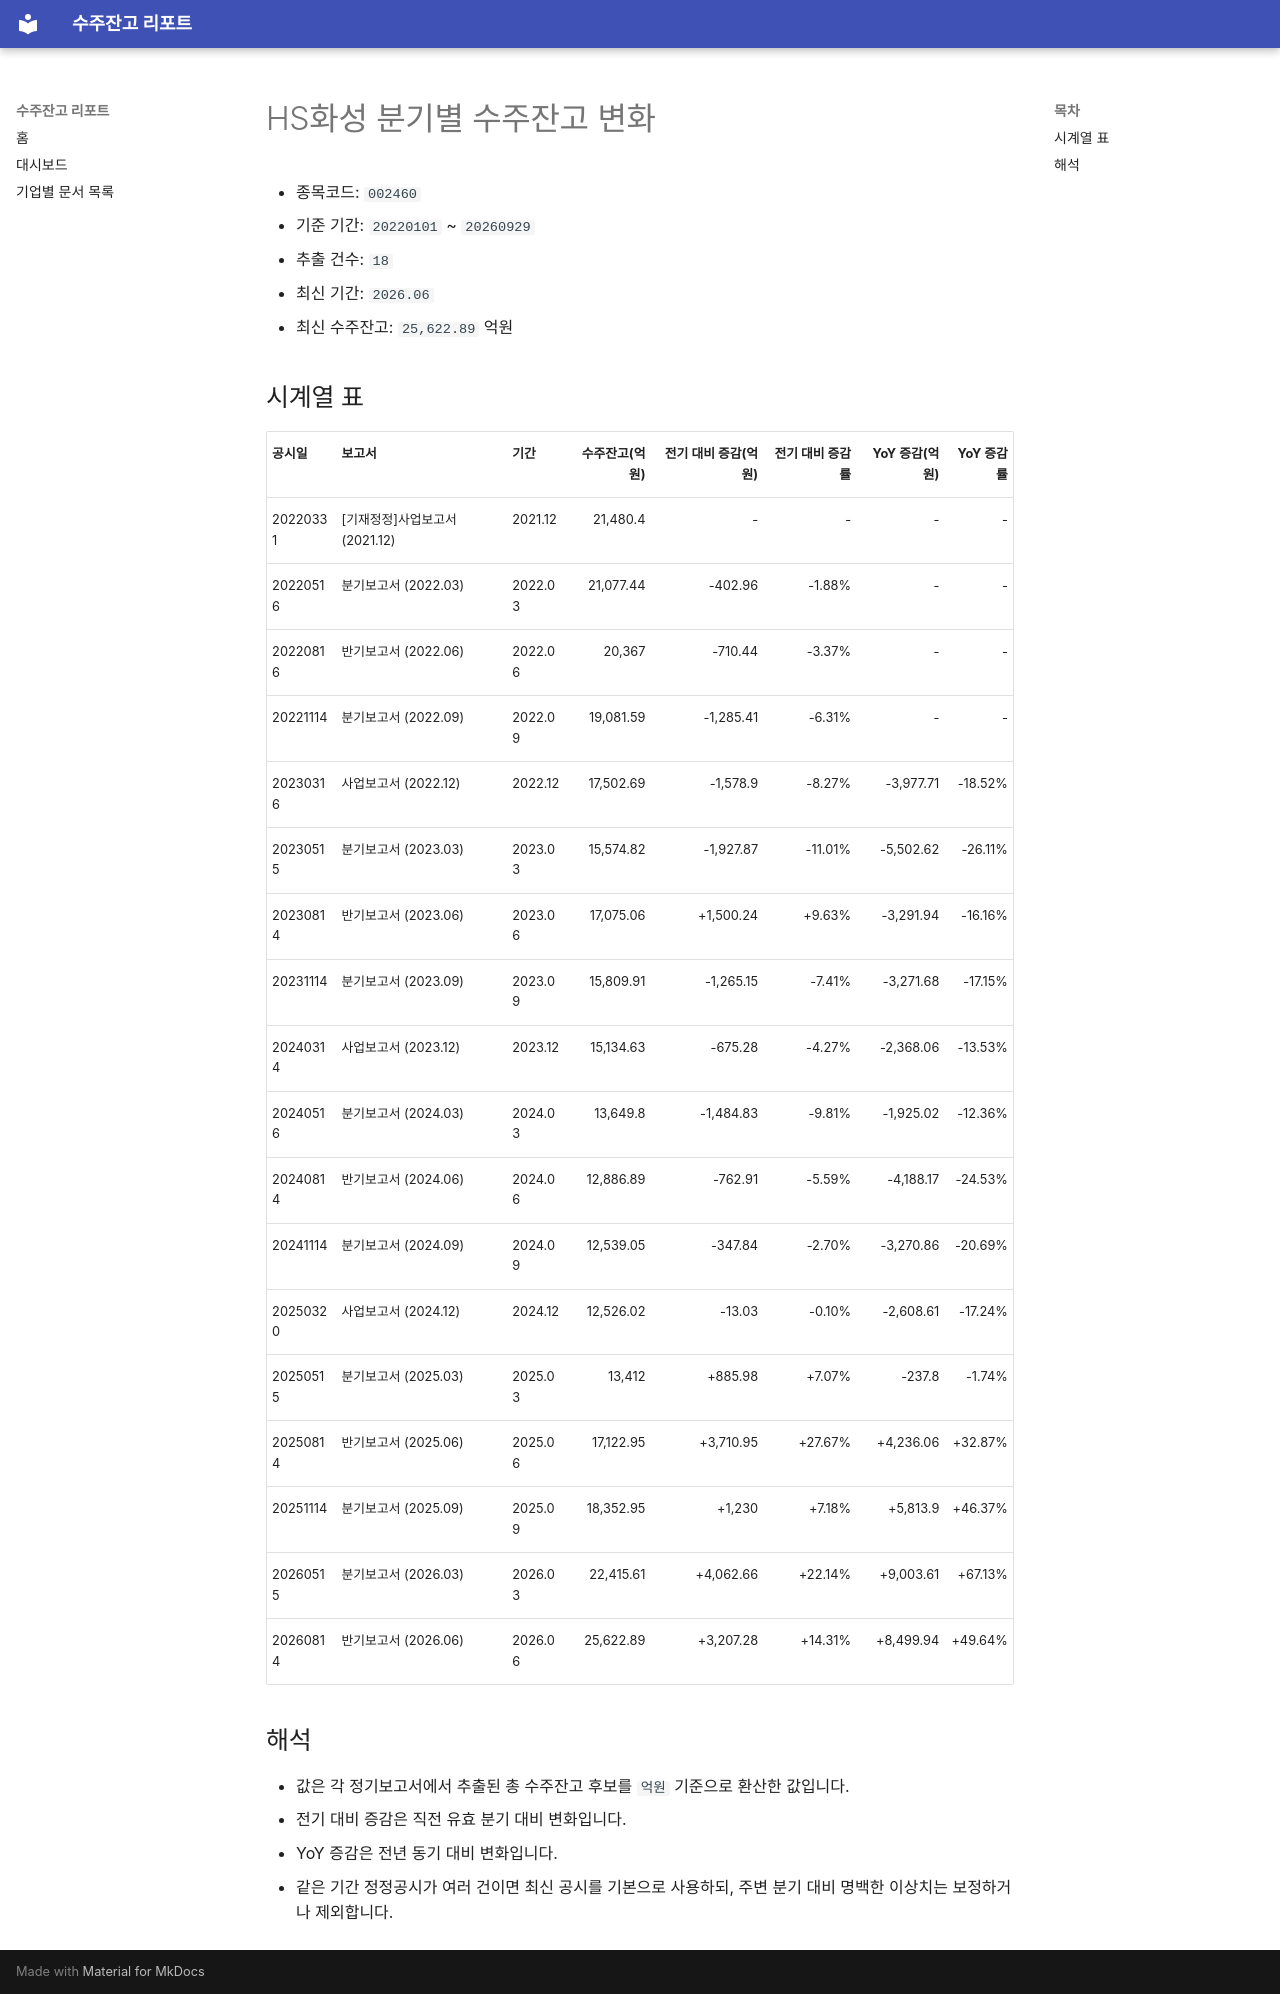

repository: agent-jaden/order-backlog-dashboard · page: companies/HS화성_수주잔고(002460)/index.html · generator: mkdocs

# HS화성 분기별 수주잔고 변화

- 종목코드: `002460`
- 기준 기간: `20220101` ~ `20260929`
- 추출 건수: `18`
- 최신 기간: `2026.06`
- 최신 수주잔고: `25,622.89` 억원

## 시계열 표

| 공시일 | 보고서 | 기간 | 수주잔고(억원) | 전기 대비 증감(억원) | 전기 대비 증감률 | YoY 증감(억원) | YoY 증감률 |
| --- | --- | --- | ---: | ---: | ---: | ---: | ---: |
| 20220331 | [기재정정]사업보고서 (2021.12) | 2021.12 | 21,480.4 | - | - | - | - |
| 20220516 | 분기보고서 (2022.03) | 2022.03 | 21,077.44 | -402.96 | -1.88% | - | - |
| 20220816 | 반기보고서 (2022.06) | 2022.06 | 20,367 | -710.44 | -3.37% | - | - |
| 20221114 | 분기보고서 (2022.09) | 2022.09 | 19,081.59 | -1,285.41 | -6.31% | - | - |
| 20230316 | 사업보고서 (2022.12) | 2022.12 | 17,502.69 | -1,578.9 | -8.27% | -3,977.71 | -18.52% |
| 20230515 | 분기보고서 (2023.03) | 2023.03 | 15,574.82 | -1,927.87 | -11.01% | -5,502.62 | -26.11% |
| 20230814 | 반기보고서 (2023.06) | 2023.06 | 17,075.06 | +1,500.24 | +9.63% | -3,291.94 | -16.16% |
| 20231114 | 분기보고서 (2023.09) | 2023.09 | 15,809.91 | -1,265.15 | -7.41% | -3,271.68 | -17.15% |
| 20240314 | 사업보고서 (2023.12) | 2023.12 | 15,134.63 | -675.28 | -4.27% | -2,368.06 | -13.53% |
| 20240516 | 분기보고서 (2024.03) | 2024.03 | 13,649.8 | -1,484.83 | -9.81% | -1,925.02 | -12.36% |
| 20240814 | 반기보고서 (2024.06) | 2024.06 | 12,886.89 | -762.91 | -5.59% | -4,188.17 | -24.53% |
| 20241114 | 분기보고서 (2024.09) | 2024.09 | 12,539.05 | -347.84 | -2.70% | -3,270.86 | -20.69% |
| 20250320 | 사업보고서 (2024.12) | 2024.12 | 12,526.02 | -13.03 | -0.10% | -2,608.61 | -17.24% |
| 20250515 | 분기보고서 (2025.03) | 2025.03 | 13,412 | +885.98 | +7.07% | -237.8 | -1.74% |
| 20250814 | 반기보고서 (2025.06) | 2025.06 | 17,122.95 | +3,710.95 | +27.67% | +4,236.06 | +32.87% |
| 20251114 | 분기보고서 (2025.09) | 2025.09 | 18,352.95 | +1,230 | +7.18% | +5,813.9 | +46.37% |
| 20260515 | 분기보고서 (2026.03) | 2026.03 | 22,415.61 | +4,062.66 | +22.14% | +9,003.61 | +67.13% |
| 20260814 | 반기보고서 (2026.06) | 2026.06 | 25,622.89 | +3,207.28 | +14.31% | +8,499.94 | +49.64% |

## 해석

- 값은 각 정기보고서에서 추출된 총 수주잔고 후보를 `억원` 기준으로 환산한 값입니다.
- 전기 대비 증감은 직전 유효 분기 대비 변화입니다.
- YoY 증감은 전년 동기 대비 변화입니다.
- 같은 기간 정정공시가 여러 건이면 최신 공시를 기본으로 사용하되, 주변 분기 대비 명백한 이상치는 보정하거나 제외합니다.
